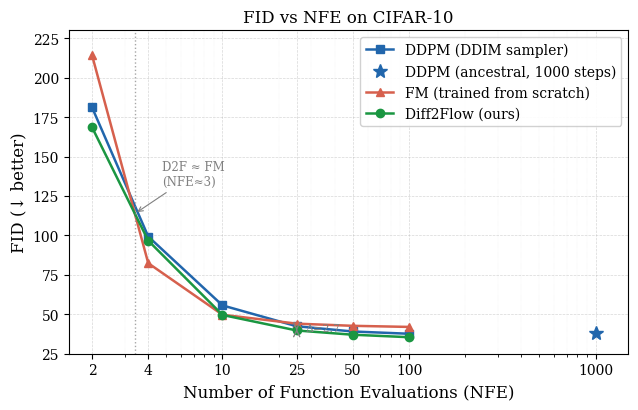

The matplotlib source for this figure:
"""
FID vs NFE line plot — paper Figure (RQ3).

Three curves:
  - DDPM (DDIM sampler)          results/exp0_baselines/results.csv
  - Flow Matching (from scratch)  results/exp0_baselines/results.csv
  - Diff2Flow (ours)              job_scripts/diff2flow_eval/evaluation_results.csv

Usage:
    python evaluation_scripts/plot_fid_vs_nfe.py [--out figures/fid_vs_nfe.pdf]
"""

import argparse
import numpy as np
import matplotlib
import matplotlib.pyplot as plt
import matplotlib.ticker as ticker
from pathlib import Path

# ---------------------------------------------------------------------------
# Data — hard-coded from CSVs so the plot can run without pandas
# ---------------------------------------------------------------------------

DDPM_DDIM = {
    "nfe":  [2,      4,      10,     25,     50,     100,    1000],
    "fid":  [181.09, 99.28,  55.63,  42.41,  39.09,  37.66,  38.06],
}
# NFE=1000 is the ancestral sampler — plotted as a distinct marker

FM_SCRATCH = {
    "nfe":  [2,      4,     10,    25,    50,    100],
    "fid":  [214.15, 82.39, 49.71, 44.06, 42.69, 41.99],
}

DIFF2FLOW = {
    "nfe":  [2,      4,     10,    25,    50,    100],
    "fid":  [168.50, 96.67, 49.57, 39.73, 37.04, 35.47],
}


def log_interp_crossover(nfe_a, fid_a, nfe_b, fid_b):
    """Return NFE where curve A and curve B cross, interpolating in log-NFE space."""
    log_nfe_a = np.log(nfe_a)
    log_nfe_b = np.log(nfe_b)
    gaps = np.array(fid_a) - np.array(fid_b)

    # Find consecutive pairs where sign changes
    crossovers = []
    for i in range(len(gaps) - 1):
        if gaps[i] * gaps[i + 1] <= 0:          # sign change (or exact zero)
            t = gaps[i] / (gaps[i] - gaps[i + 1])
            log_x = log_nfe_a[i] + t * (log_nfe_a[i + 1] - log_nfe_a[i])
            crossovers.append(np.exp(log_x))
    return crossovers


def main(out_path: Path) -> None:
    out_path.parent.mkdir(parents=True, exist_ok=True)

    # -----------------------------------------------------------------------
    # Style
    # -----------------------------------------------------------------------
    matplotlib.rcParams.update({
        "font.family":      "serif",
        "font.size":        11,
        "axes.titlesize":   12,
        "axes.labelsize":   12,
        "legend.fontsize":  10,
        "xtick.labelsize":  10,
        "ytick.labelsize":  10,
        "lines.linewidth":  1.8,
        "lines.markersize": 6,
        "figure.dpi":       150,
        "savefig.dpi":      300,
        "savefig.bbox":     "tight",
    })

    DDPM_COLOR  = "#2166ac"   # blue
    FM_COLOR    = "#d6604d"   # red-orange
    D2F_COLOR   = "#1a9641"   # green

    fig, ax = plt.subplots(figsize=(6.5, 4.2))

    # -----------------------------------------------------------------------
    # DDPM: main DDIM curve (NFE 2–100) + ancestral marker at 1000
    # -----------------------------------------------------------------------
    ddpm_x = DDPM_DDIM["nfe"][:-1]          # 2–100
    ddpm_y = DDPM_DDIM["fid"][:-1]
    ax.plot(ddpm_x, ddpm_y,
            color=DDPM_COLOR, marker="s", label="DDPM (DDIM sampler)")
    # Ancestral point at NFE=1000
    ax.plot(DDPM_DDIM["nfe"][-1], DDPM_DDIM["fid"][-1],
            color=DDPM_COLOR, marker="*", markersize=10, linestyle="none",
            label="DDPM (ancestral, 1000 steps)")

    # -----------------------------------------------------------------------
    # FM scratch
    # -----------------------------------------------------------------------
    ax.plot(FM_SCRATCH["nfe"], FM_SCRATCH["fid"],
            color=FM_COLOR, marker="^", label="FM (trained from scratch)")

    # -----------------------------------------------------------------------
    # Diff2Flow
    # -----------------------------------------------------------------------
    ax.plot(DIFF2FLOW["nfe"], DIFF2FLOW["fid"],
            color=D2F_COLOR, marker="o", label="Diff2Flow (ours)")

    # -----------------------------------------------------------------------
    # Crossover annotations
    # -----------------------------------------------------------------------
    # Shared NFE range for crossover detection: 2–100
    shared_nfe = [2, 4, 10, 25, 50, 100]
    ddpm_shared = [181.09, 99.28, 55.63, 42.41, 39.09, 37.66]
    fm_shared   = [214.15, 82.39, 49.71, 44.06, 42.69, 41.99]
    d2f_shared  = [168.50, 96.67, 49.57, 39.73, 37.04, 35.47]

    # Diff2Flow vs FM scratch crossover
    d2f_vs_fm = log_interp_crossover(
        shared_nfe, d2f_shared,
        shared_nfe, fm_shared,
    )
    if d2f_vs_fm:
        cx = d2f_vs_fm[0]
        # Interpolate FID at crossover
        cy = np.interp(np.log(cx),
                       np.log(shared_nfe),
                       d2f_shared)
        ax.axvline(cx, color="grey", linestyle=":", linewidth=1.0, alpha=0.7)
        ax.annotate(
            f"D2F ≈ FM\n(NFE≈{cx:.0f})",
            xy=(cx, cy),
            xytext=(cx * 1.4, cy + 18),
            fontsize=8.5,
            color="grey",
            arrowprops=dict(arrowstyle="->", color="grey", lw=0.8),
        )

    # Diff2Flow vs DDPM: already better at NFE=2 — annotate with bracket/note
    # (no in-range crossover; annotate the gap at a mid-range NFE instead)
    gap_nfe = 25
    ddpm_y_at_25 = np.interp(np.log(gap_nfe), np.log(shared_nfe), ddpm_shared)
    d2f_y_at_25  = np.interp(np.log(gap_nfe), np.log(shared_nfe), d2f_shared)
    ax.annotate(
        "",
        xy=(gap_nfe, d2f_y_at_25),
        xytext=(gap_nfe, ddpm_y_at_25),
        arrowprops=dict(arrowstyle="<->", color="grey", lw=1.0),
    )
    ax.text(gap_nfe * 1.12, (ddpm_y_at_25 + d2f_y_at_25) / 2,
            f"Δ={ddpm_y_at_25 - d2f_y_at_25:.1f}",
            fontsize=8, color="grey", va="center")

    # -----------------------------------------------------------------------
    # Axes
    # -----------------------------------------------------------------------
    ax.set_xscale("log")
    ax.set_xlim(1.5, 1500)
    ax.set_ylim(25, 230)

    ax.xaxis.set_major_formatter(ticker.FuncFormatter(
        lambda x, _: f"{int(x)}" if x >= 1 else f"{x:.1f}"
    ))
    ax.xaxis.set_minor_formatter(ticker.NullFormatter())
    ax.set_xticks([2, 4, 10, 25, 50, 100, 1000])

    ax.set_xlabel("Number of Function Evaluations (NFE)")
    ax.set_ylabel("FID (↓ better)")
    ax.set_title("FID vs NFE on CIFAR-10")

    ax.grid(True, which="major", linestyle="--", linewidth=0.5, alpha=0.5)
    ax.grid(True, which="minor", linestyle=":",  linewidth=0.3, alpha=0.3)

    ax.legend(loc="upper right", framealpha=0.9)

    # -----------------------------------------------------------------------
    # Save
    # -----------------------------------------------------------------------
    fig.tight_layout()
    fig.savefig(out_path)
    print(f"Saved → {out_path}")

    # Also save PNG alongside for quick viewing
    png_path = out_path.with_suffix(".png")
    fig.savefig(png_path)
    print(f"Saved → {png_path}")


if __name__ == "__main__":
    parser = argparse.ArgumentParser(description=__doc__)
    parser.add_argument("--out", default="figures/fid_vs_nfe.pdf",
                        help="Output path (PDF). A .png is saved alongside.")
    args = parser.parse_args()
    main(Path(args.out))
